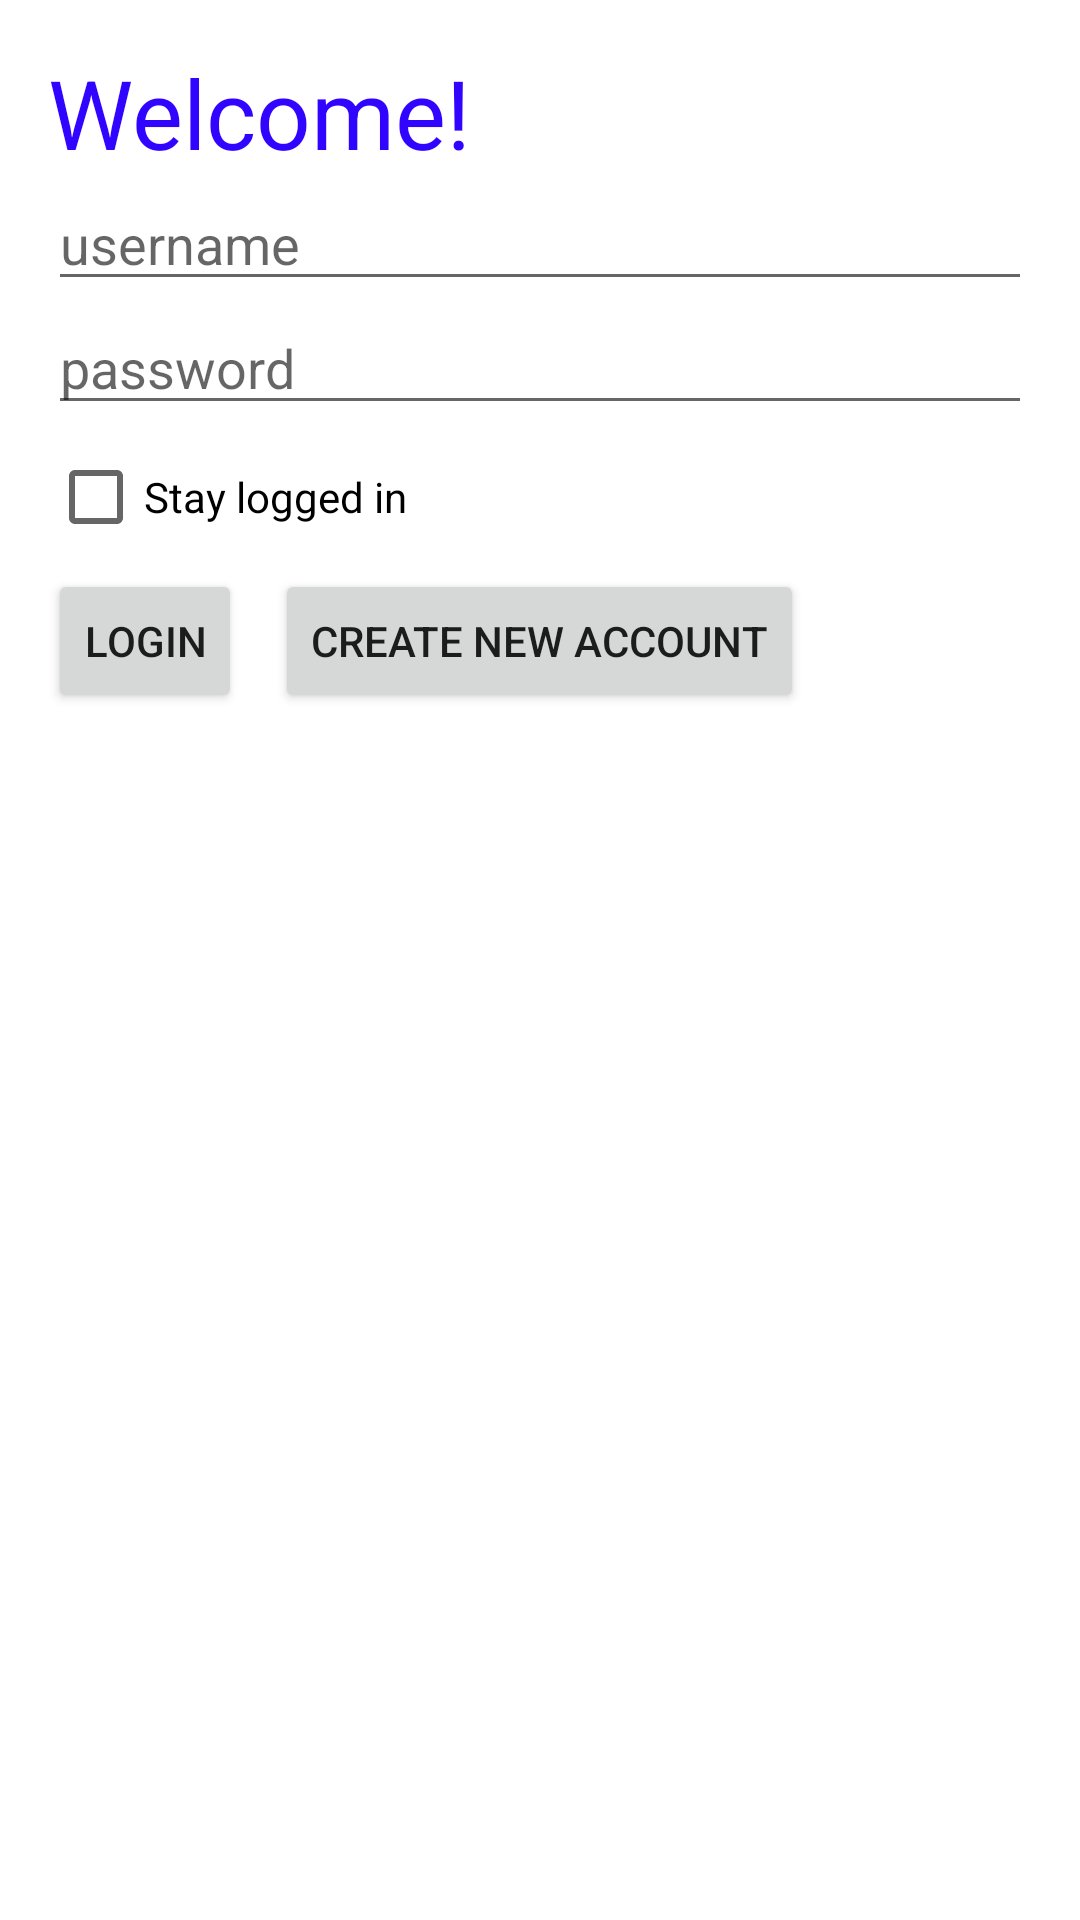

Here is an Android app screen rendered from its layout file. Give the layout XML and the strings, colors and styles it references.
<!-- AndroidManifest.xml: application theme AppTheme -->
<!-- res/layout/activity_login.xml -->
<RelativeLayout xmlns:android="http://schemas.android.com/apk/res/android"
    xmlns:tools="http://schemas.android.com/tools" android:layout_width="match_parent"
    android:layout_height="match_parent" android:paddingLeft="@dimen/activity_horizontal_margin"
    android:paddingRight="@dimen/activity_horizontal_margin"
    android:paddingTop="@dimen/activity_vertical_margin"
    android:paddingBottom="@dimen/activity_vertical_margin"
    tools:context="smd.messenge.Login">

    <TextView android:text="@string/greeting" android:layout_width="wrap_content"
        android:layout_height="wrap_content"
        android:id="@+id/textView2"
        android:textColor="#3104ff"
        android:textSize="@dimen/Welcome_vertical_margin" />

    <EditText
        android:layout_width="match_parent"
        android:layout_height="wrap_content"
        android:inputType="textPersonName"
        android:hint="@string/username_hint"
        android:ems="10"
        android:id="@+id/usernameEntry"
        android_layout_below="@+id/textView2"
        android:layout_below="@+id/textView2"
        android:layout_alignParentStart="true" />
    <EditText
        android:layout_width="match_parent"
        android:layout_height="wrap_content"
        android:inputType="textPassword"
        android:ems="10"
        android_layout_below="@+id/usernameEntry"
        android:id="@+id/passwordEntry"
        android:hint="@string/password_hint"
        android:layout_below="@+id/usernameEntry"
        android:layout_alignParentStart="true" />


    <CheckBox
        android:layout_width="wrap_content"
        android:layout_height="wrap_content"
        android:text="Stay logged in"
        android:id="@+id/stay_logged_in"
        android:layout_below="@+id/passwordEntry"
        android:layout_alignParentStart="true"
        android:onClick="checkBoxChecked"/>

    <Button
        style="?android:attr/buttonStyleSmall"
        android:layout_width="wrap_content"
        android:layout_height="wrap_content"
        android:text="Login"
        android:id="@+id/button"
        android:layout_below="@+id/stay_logged_in"
        android:layout_alignParentStart="true"
        android:onClick="loginButton"/>

    <Button
        style="?android:attr/buttonStyleSmall"
        android:layout_width="wrap_content"
        android:layout_height="wrap_content"
        android:text="Create new account"
        android:id="@+id/button2"
        android:layout_alignTop="@+id/button"
        android:layout_centerHorizontal="true"
        android:onClick="createAccountButton"/>

</RelativeLayout>
<!-- resources referenced by this layout -->
<resources>
  <dimen name="Welcome_vertical_margin">32dp</dimen>
  <dimen name="activity_horizontal_margin">16dp</dimen>
  <dimen name="activity_vertical_margin">16dp</dimen>
  <string name="greeting">Welcome!</string>
  <string name="password_hint">password</string>
  <string name="username_hint">username</string>
</resources>
